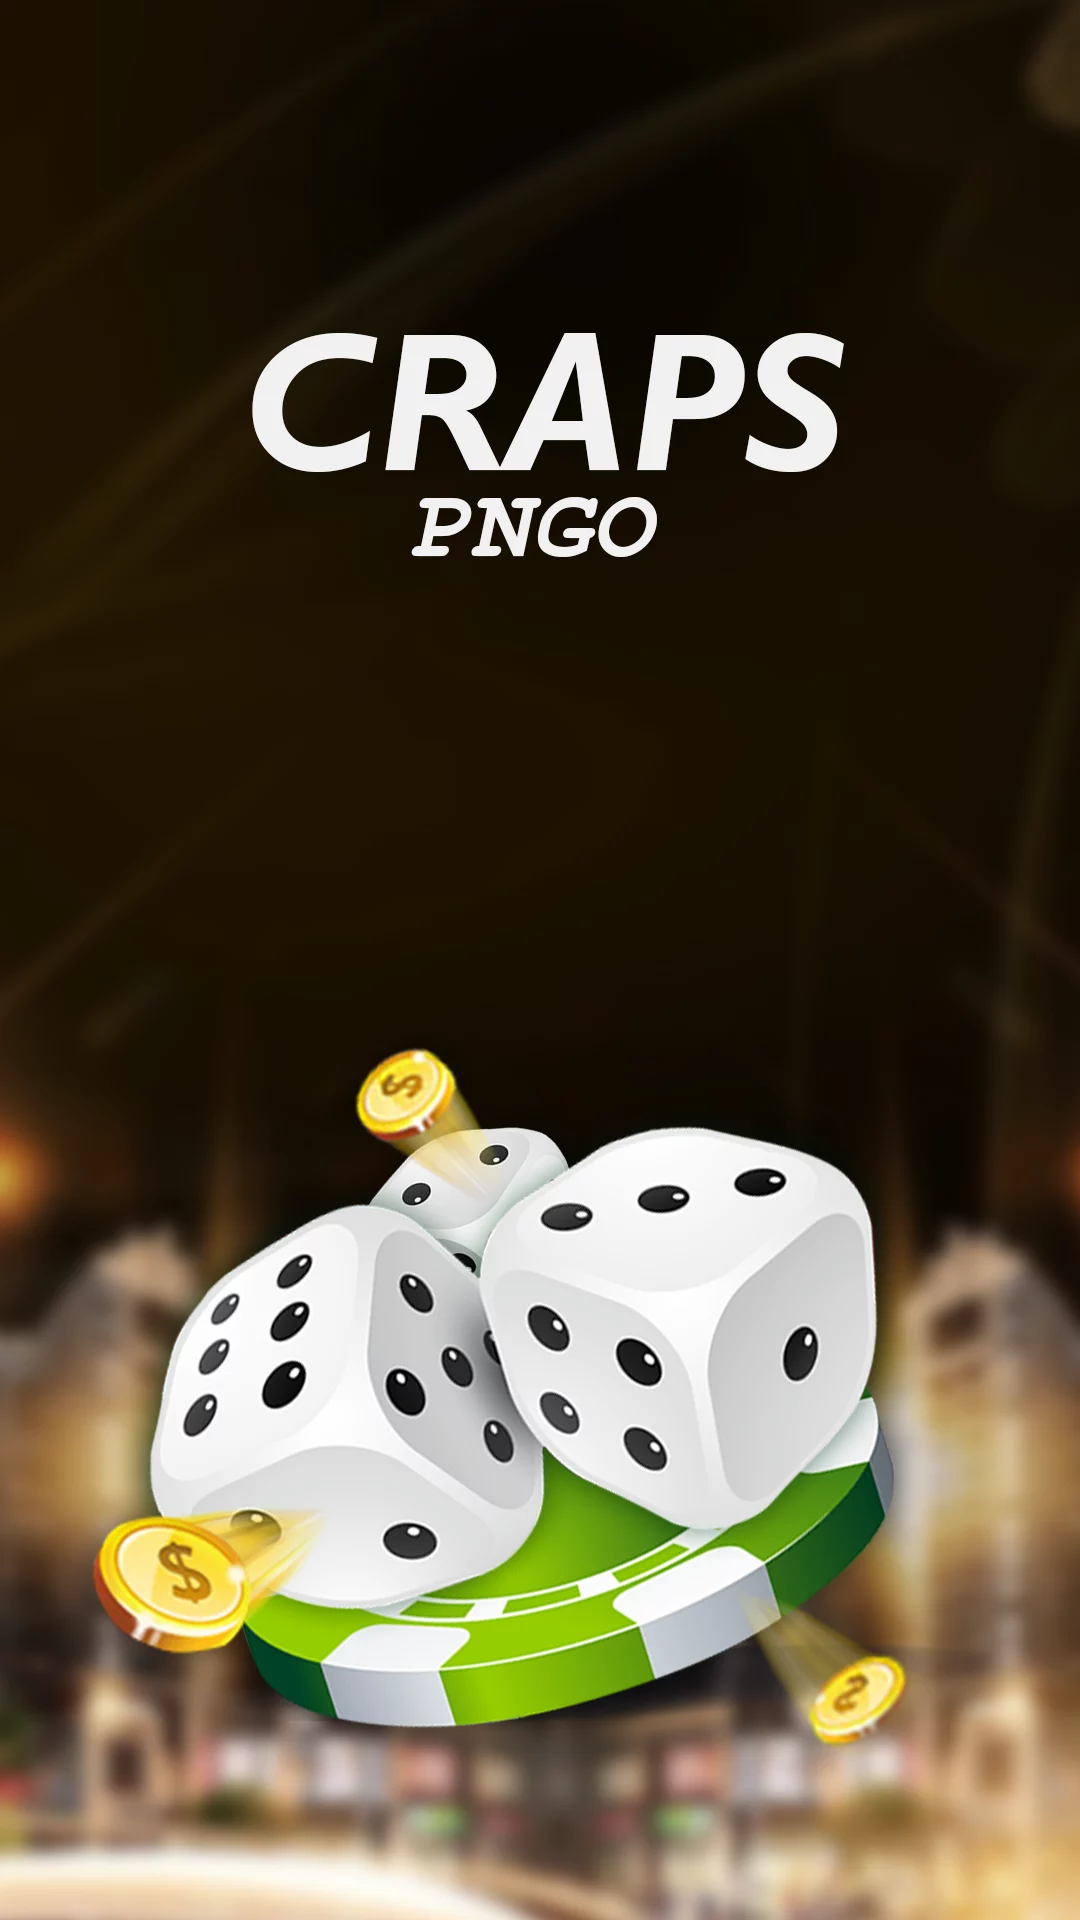

Write the Android layout XML for this screen, with the resource values it uses.
<!-- AndroidManifest.xml: application theme Theme.CrapsPNGO -->
<!-- res/layout/activity_loading.xml -->
<?xml version="1.0" encoding="utf-8"?>
<androidx.constraintlayout.widget.ConstraintLayout xmlns:android="http://schemas.android.com/apk/res/android"
    xmlns:app="http://schemas.android.com/apk/res-auto"
    xmlns:tools="http://schemas.android.com/tools"
    android:layout_width="match_parent"
    android:layout_height="match_parent"
    android:background="@drawable/crapsplash"
    tools:context="tg.craps.pngogames.ui.LoadingActivity"/>
<!-- resources referenced by this layout -->
<resources>
  <!-- drawable crapsplash: webp bitmap (drawable-xxxhdpi, 64496 bytes) -->
  <style name="Theme.CrapsPNGO" parent="Theme.MaterialComponents.DayNight.NoActionBar">
          
          <item name="colorPrimary">@color/purple_500</item>
          <item name="colorPrimaryVariant">@color/purple_700</item>
          <item name="colorOnPrimary">@color/white</item>
          
          <item name="colorSecondary">@color/teal_200</item>
          <item name="colorSecondaryVariant">@color/teal_700</item>
          <item name="colorOnSecondary">@color/black</item>
          
          <item name="android:statusBarColor">@color/blue</item>
          
      </style>
  <color name="purple_500">#FF6200EE</color>
  <color name="purple_700">#FF3700B3</color>
  <color name="white">#FFFFFFFF</color>
  <color name="teal_200">#FF03DAC5</color>
  <color name="teal_700">#FF018786</color>
  <color name="black">#FF000000</color>
  <color name="blue">#1A2C62</color>
</resources>
